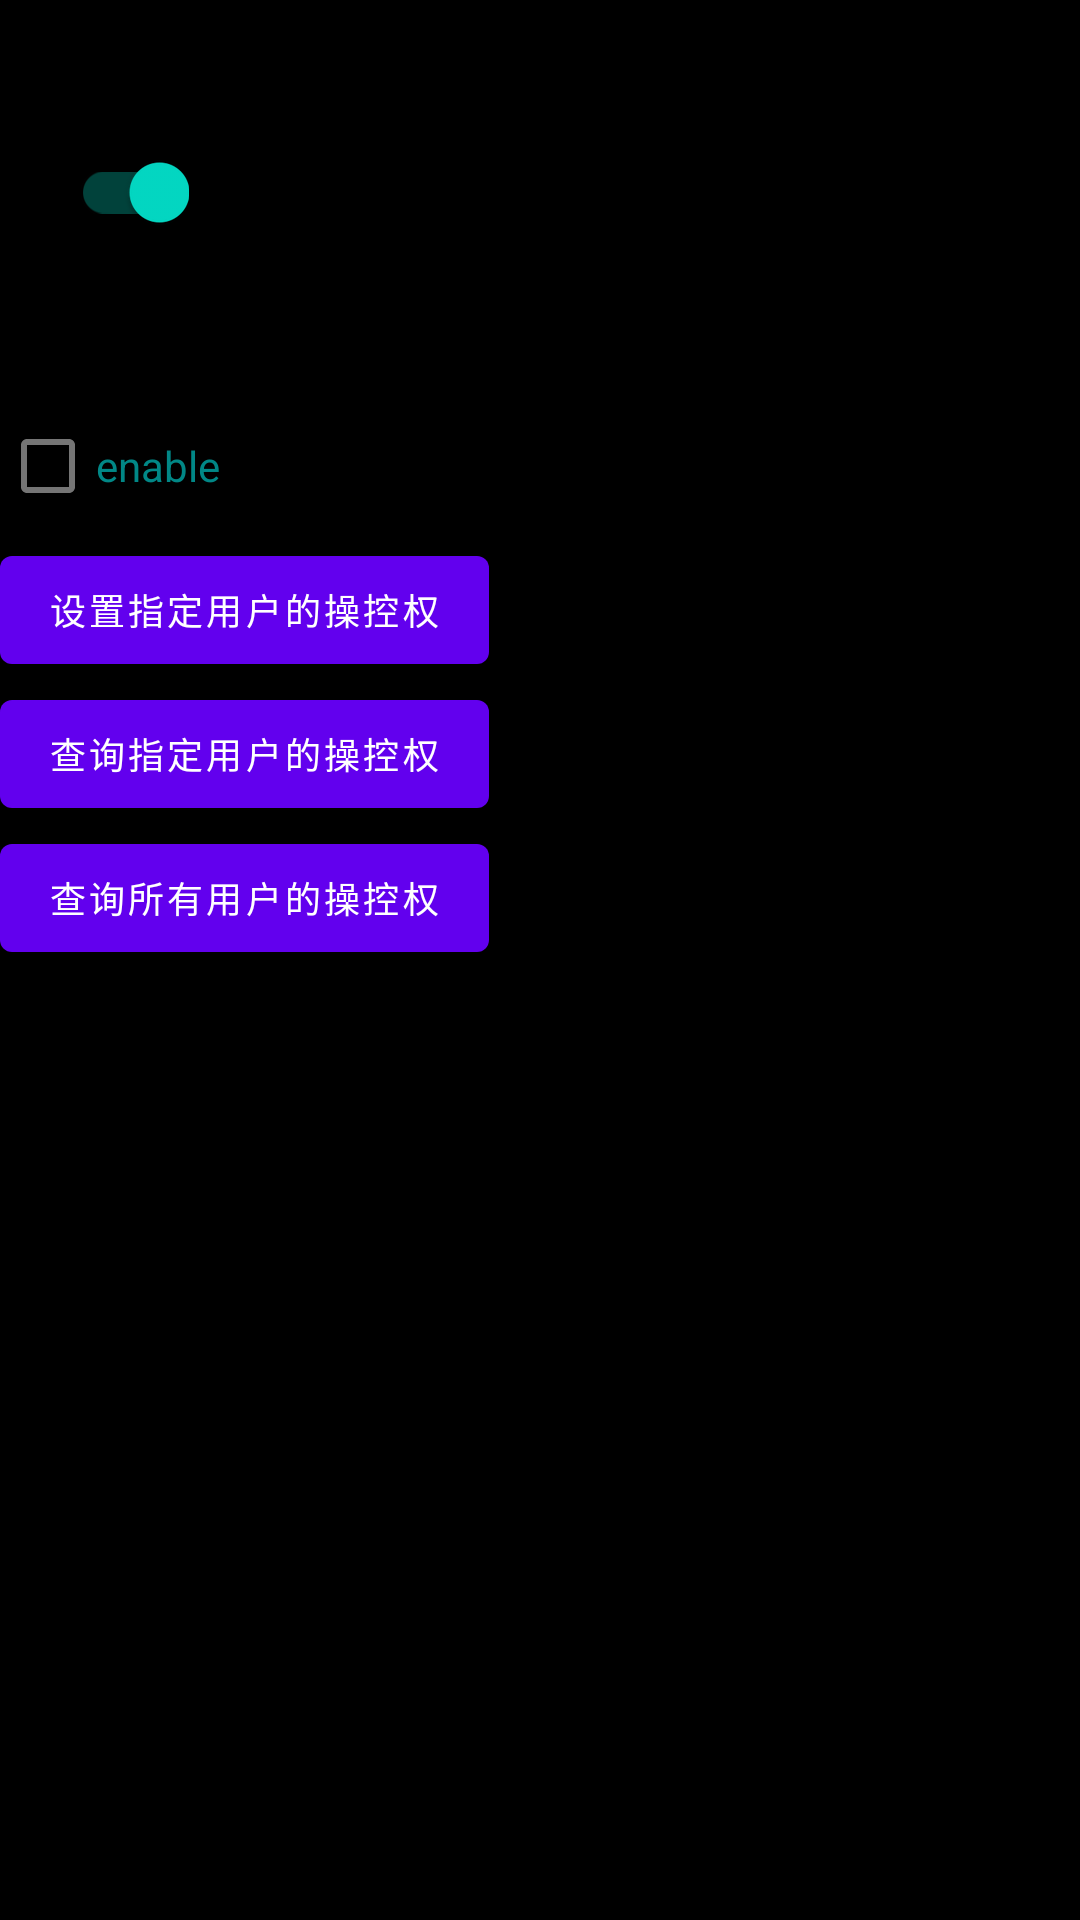

Here is an Android app screen rendered from its layout file. Give the layout XML and the strings, colors and styles it references.
<!-- AndroidManifest.xml: application theme Theme.SDKDemo -->
<!-- res/layout/activity_user_service.xml -->
<?xml version="1.0" encoding="utf-8"?>
<androidx.constraintlayout.widget.ConstraintLayout xmlns:android="http://schemas.android.com/apk/res/android"
    xmlns:app="http://schemas.android.com/apk/res-auto"
    android:layout_width="match_parent"
    android:layout_height="match_parent">

    <FrameLayout
        android:id="@+id/container"
        android:background="@color/black"
        android:layout_width="match_parent"
        android:layout_height="match_parent">
    </FrameLayout>

    <androidx.appcompat.widget.SwitchCompat
        android:id="@+id/sw_show_or_hide"
        android:layout_width="wrap_content"
        android:layout_height="wrap_content"
        android:checked="true"
        android:layout_marginTop="40dp"
        android:layout_marginStart="15dp"
        app:layout_constraintStart_toStartOf="parent"
        app:layout_constraintTop_toTopOf="parent"/>

    <androidx.appcompat.widget.LinearLayoutCompat
        android:id="@+id/ll_buttons"
        android:layout_width="wrap_content"
        android:layout_height="wrap_content"
        android:orientation="vertical"
        app:layout_constraintTop_toBottomOf="@+id/sw_show_or_hide"
        app:layout_constraintStart_toStartOf="parent">

        <EditText
            android:id="@+id/et_user_id"
            android:hint="请输入UserId"
            android:textColor="@color/teal_700"
            android:layout_width="wrap_content"
            android:layout_height="wrap_content"/>

        <CheckBox
            android:id="@+id/cb_enable_control"
            android:layout_width="wrap_content"
            android:layout_height="wrap_content"
            android:text="enable"
            android:textColor="@color/teal_700"/>

        <Button
            android:id="@+id/btn_enable_control"
            android:textSize="12sp"
            android:layout_width="wrap_content"
            android:layout_height="wrap_content"
            android:text="@string/enable_control" />

        <Button
            android:id="@+id/btn_has_control"
            android:textSize="12sp"
            android:layout_width="wrap_content"
            android:layout_height="wrap_content"
            android:text="@string/has_control" />

        <Button
            android:id="@+id/btn_get_all_controls"
            android:textSize="12sp"
            android:layout_width="wrap_content"
            android:layout_height="wrap_content"
            android:text="@string/get_all_controls" />

    </androidx.appcompat.widget.LinearLayoutCompat>

</androidx.constraintlayout.widget.ConstraintLayout>
<!-- resources referenced by this layout -->
<resources>
  <string name="enable_control">设置指定用户的操控权</string>
  <string name="get_all_controls">查询所有用户的操控权</string>
  <string name="has_control">查询指定用户的操控权</string>
  <style name="Theme.SDKDemo" parent="Theme.MaterialComponents.DayNight.DarkActionBar">
          
          <item name="colorPrimary">@color/purple_500</item>
          <item name="colorPrimaryVariant">@color/purple_700</item>
          <item name="colorOnPrimary">@color/white</item>
          
          <item name="colorSecondary">@color/teal_200</item>
          <item name="colorSecondaryVariant">@color/teal_700</item>
          <item name="colorOnSecondary">@color/black</item>
          
          <item name="android:statusBarColor" tools:targetApi="l">?attr/colorPrimaryVariant</item>
          
      </style>
  <!-- not gathered from this repository: default colours our renderer supplied (Android Studio template values) -->
  <color name="purple_500">#FF6200EE</color>
  <color name="purple_700">#FF3700B3</color>
  <color name="teal_200">#FF03DAC5</color>
  <color name="teal_700">#FF018786</color>
  <color name="black">#FF000000</color>
  <color name="white">#FFFFFFFF</color>
</resources>
